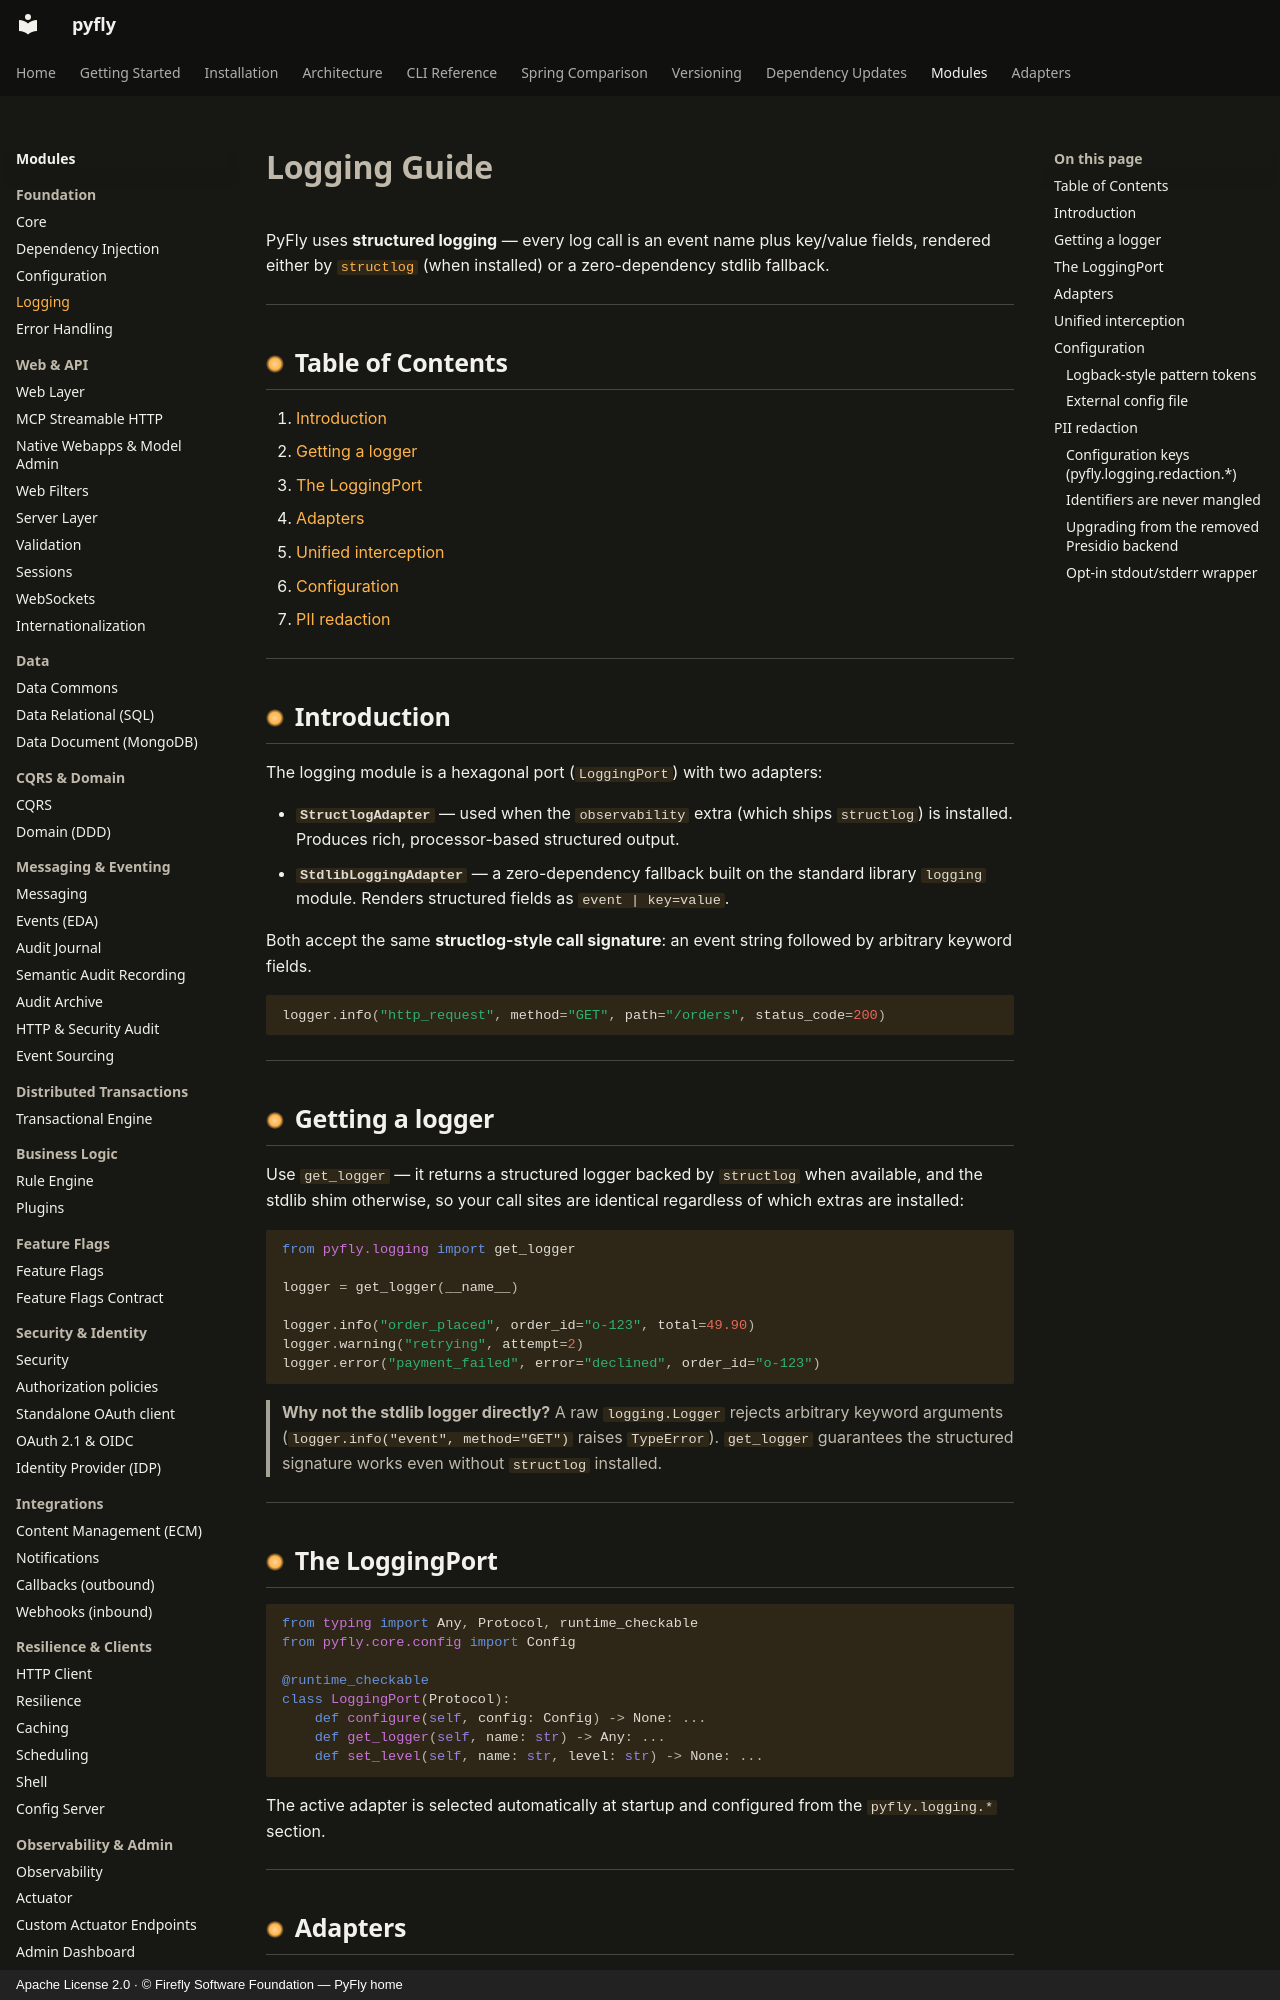

repository: fireflyframework/fireflyframework-pyfly · page: modules/logging/index.html · generator: mkdocs · copyright: Apache License 2.0 · © Firefly Software Foundation — PyFly home

# Logging Guide

PyFly uses **structured logging** — every log call is an event name plus
key/value fields, rendered either by [`structlog`](https://www.structlog.org/)
(when installed) or a zero-dependency stdlib fallback.

---

## Table of Contents

1. [Introduction](#introduction)
2. [Getting a logger](#getting-a-logger)
3. [The LoggingPort](#the-loggingport)
4. [Adapters](#adapters)
5. [Unified interception](#unified-interception)
6. [Configuration](#configuration)
7. [PII redaction](#pii-redaction)

---

## Introduction

The logging module is a hexagonal port (`LoggingPort`) with two adapters:

- **`StructlogAdapter`** — used when the `observability` extra (which ships
  `structlog`) is installed. Produces rich, processor-based structured output.
- **`StdlibLoggingAdapter`** — a zero-dependency fallback built on the standard
  library `logging` module. Renders structured fields as `event | key=value`.

Both accept the same **structlog-style call signature**: an event string
followed by arbitrary keyword fields.

```python
logger.info("http_request", method="GET", path="/orders", status_code=200)
```

---

## Getting a logger

Use `get_logger` — it returns a structured logger backed by `structlog` when
available, and the stdlib shim otherwise, so your call sites are identical
regardless of which extras are installed:

```python
from pyfly.logging import get_logger

logger = get_logger(__name__)

logger.info("order_placed", order_id="o-123", total=49.90)
logger.warning("retrying", attempt=2)
logger.error("payment_failed", error="declined", order_id="o-123")
```

> **Why not the stdlib logger directly?** A raw `logging.Logger` rejects
> arbitrary keyword arguments (`logger.info("event", method="GET")` raises
> `TypeError`). `get_logger` guarantees the structured signature works even
> without `structlog` installed.

---

## The LoggingPort

```python
from typing import Any, Protocol, runtime_checkable
from pyfly.core.config import Config

@runtime_checkable
class LoggingPort(Protocol):
    def configure(self, config: Config) -> None: ...
    def get_logger(self, name: str) -> Any: ...
    def set_level(self, name: str, level: str) -> None: ...
```

The active adapter is selected automatically at startup and configured from the
`pyfly.logging.*` section.

---

## Adapters

| Adapter | When | Output |
|---|---|---|
| `StructlogAdapter` | `structlog` installed | structured (console or JSON) via structlog processors |
| `StdlibLoggingAdapter` | fallback | `event | key=value` via stdlib `logging` |

The stdlib shim (`_StructuredLogger`) wraps a `logging.Logger` and accepts
`debug/info/warning/error/critical/exception(event, **kwargs)`.

---
